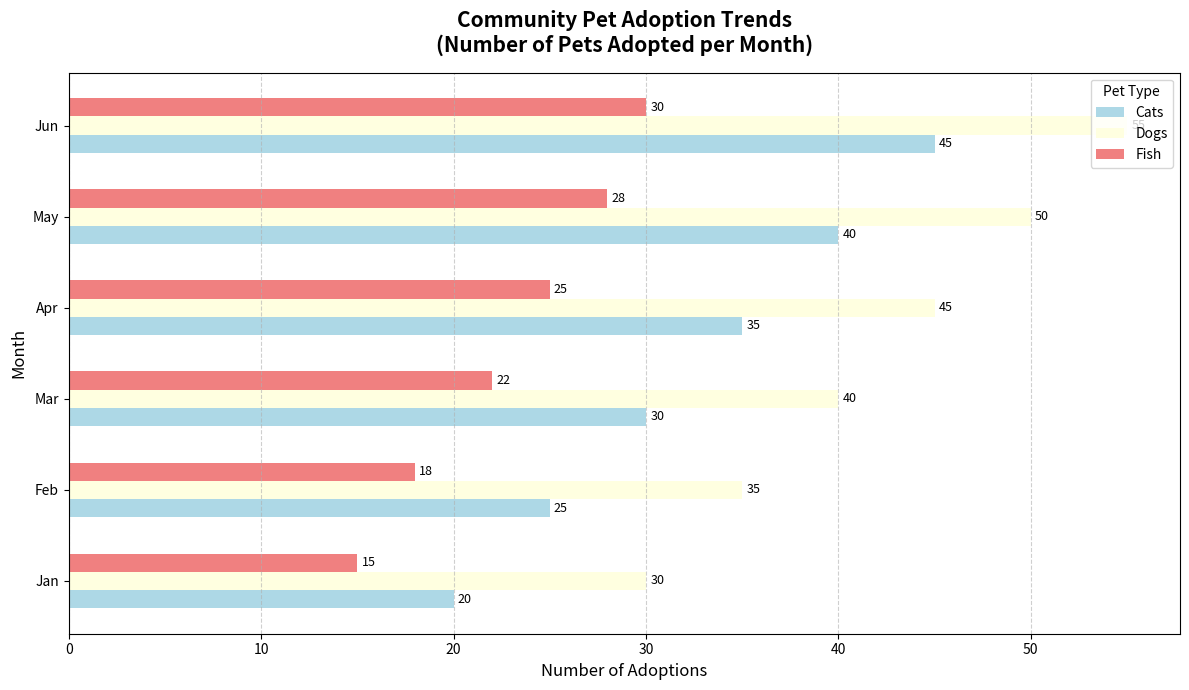

The matplotlib source for this figure:
import matplotlib.pyplot as plt
import numpy as np

# Categories and data
months = ['Jan', 'Feb', 'Mar', 'Apr', 'May', 'Jun']
cats = [20, 25, 30, 35, 40, 45]
dogs = [30, 35, 40, 45, 50, 55]
fish = [15, 18, 22, 25, 28, 30]

fig, ax = plt.subplots(figsize=(12, 7))

y = np.arange(len(months))
bar_height = 0.2

# Create horizontal bars
bars_cats = ax.barh(y - bar_height, cats, height=bar_height, label='Cats', color='lightblue')
bars_dogs = ax.barh(y, dogs, height=bar_height, label='Dogs', color='lightyellow')
bars_fish = ax.barh(y + bar_height, fish, height=bar_height, label='Fish', color='lightcoral')

ax.set_title('Community Pet Adoption Trends\n(Number of Pets Adopted per Month)', fontsize=15, fontweight='bold', pad=15)
ax.set_xlabel('Number of Adoptions', fontsize=12)
ax.set_ylabel('Month', fontsize=12)

ax.set_yticks(y)
ax.set_yticklabels(months, fontsize=10)
ax.grid(axis='x', linestyle='--', alpha=0.6)

ax.legend(title='Pet Type', loc='upper right', fontsize=10)

def add_value_labels(bars):
    for bar in bars:
        width = bar.get_width()
        ax.annotate(f'{width}',
                    xy=(width, bar.get_y() + bar.get_height() / 2),
                    xytext=(3, 0),
                    textcoords="offset points",
                    ha='left', va='center', fontsize=9)

add_value_labels(bars_cats)
add_value_labels(bars_dogs)
add_value_labels(bars_fish)

plt.tight_layout()
plt.show()
